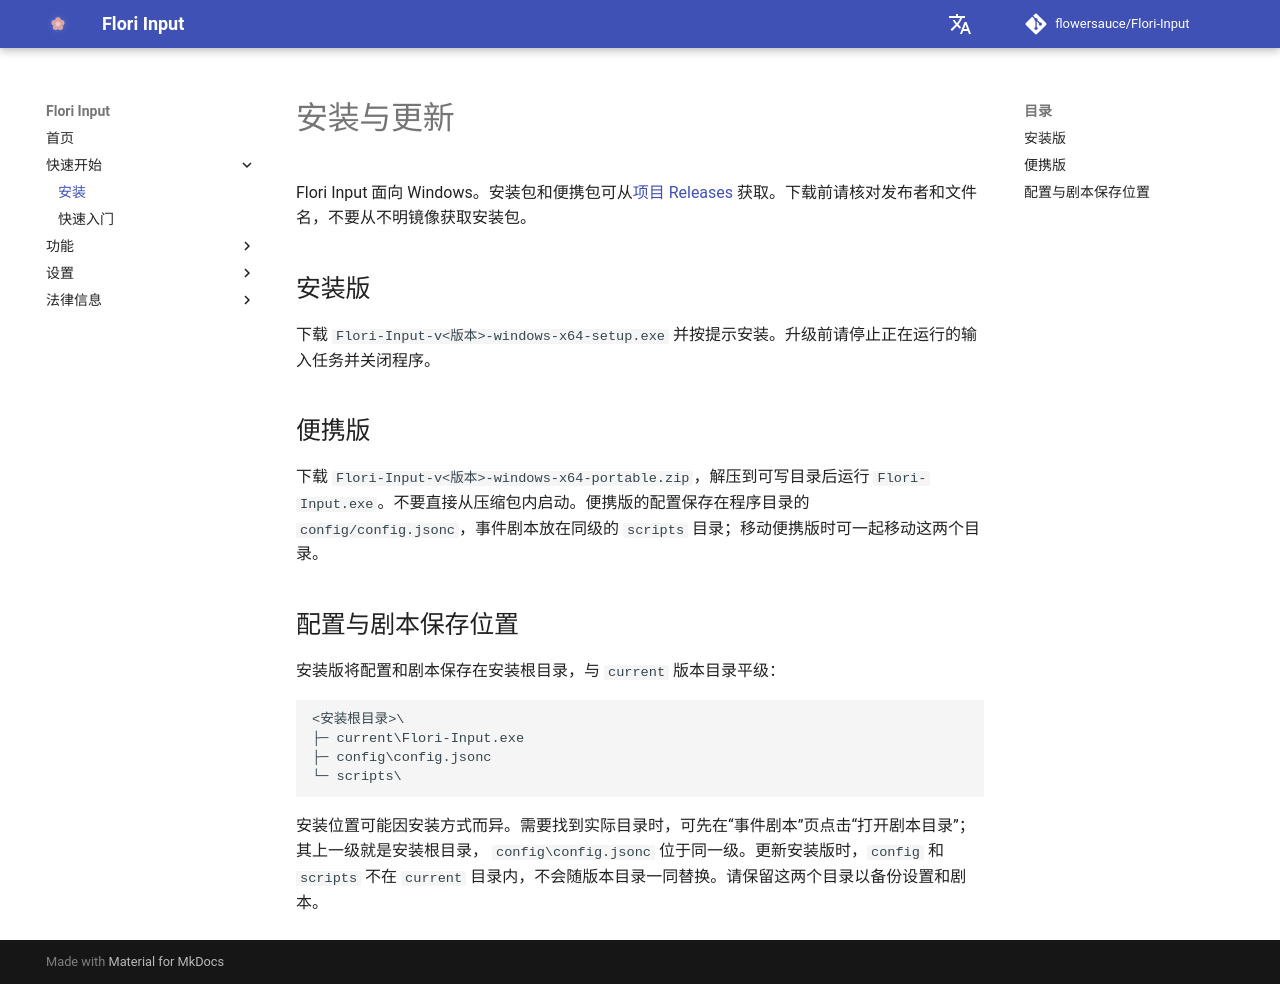

repository: flowersauce/Flori-Input · page: getting-started/installation/index.html · generator: mkdocs

# 安装与更新

Flori Input 面向 Windows。安装包和便携包可从[项目 Releases](https://github.com/flowersauce/Flori-Input/releases)
获取。下载前请核对发布者和文件名，不要从不明镜像获取安装包。

## 安装版

下载 `Flori-Input-v<版本>-windows-x64-setup.exe` 并按提示安装。升级前请停止正在运行的输入任务并关闭程序。

## 便携版

下载 `Flori-Input-v<版本>-windows-x64-portable.zip`，解压到可写目录后运行 `Flori-Input.exe`。不要直接从压缩包内启动。便携版的配置保存在程序目录的
`config/config.jsonc`，事件剧本放在同级的 `scripts` 目录；移动便携版时可一起移动这两个目录。

## 配置与剧本保存位置

安装版将配置和剧本保存在安装根目录，与 `current` 版本目录平级：

```text
<安装根目录>\
├─ current\Flori-Input.exe
├─ config\config.jsonc
└─ scripts\
```

安装位置可能因安装方式而异。需要找到实际目录时，可先在“事件剧本”页点击“打开剧本目录”；其上一级就是安装根目录，
`config\config.jsonc` 位于同一级。更新安装版时，`config` 和 `scripts` 不在 `current` 目录内，不会随版本目录一同替换。请保留这两个目录以备份设置和剧本。
